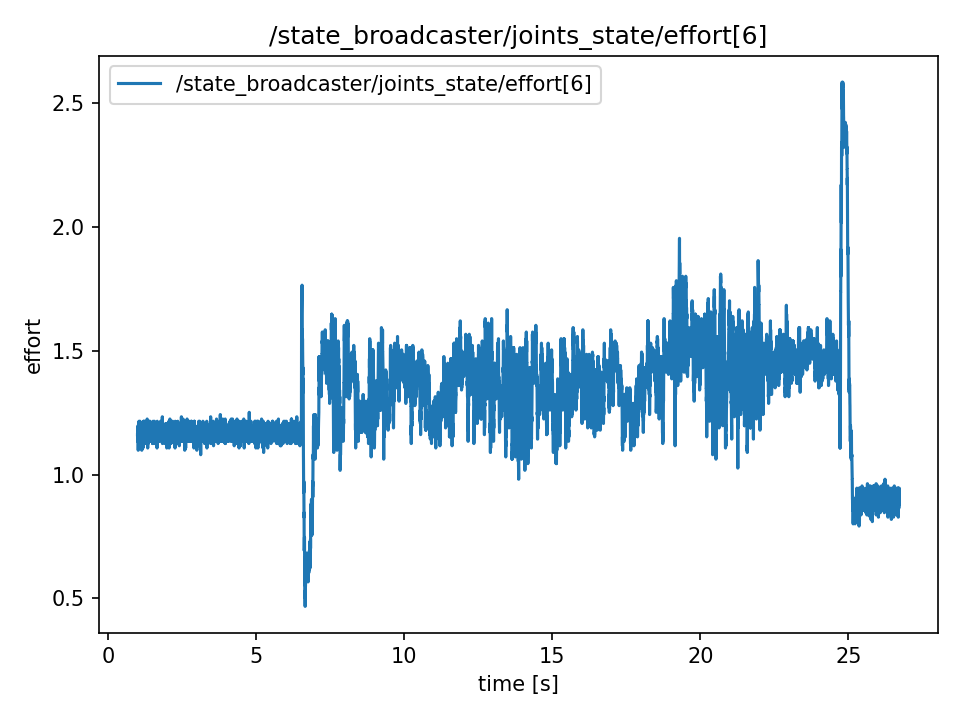

Values plotted in this chart, from the file beside it:
t, value
0.9886, 1.161
0.9889, 1.161
0.9909, 1.134
0.9929, 1.134
0.9947, 1.188
0.9967, 1.152
0.9987, 1.161
1.001, 1.161
1.003, 1.17
1.005, 1.197
1.007, 1.197
1.009, 1.161
1.011, 1.161
1.013, 1.098
1.015, 1.134
1.017, 1.179
1.019, 1.17
1.021, 1.197
1.023, 1.197
1.025, 1.134
1.027, 1.161
1.029, 1.17
1.031, 1.17
1.033, 1.206
1.035, 1.17
1.037, 1.179
1.039, 1.215
1.041, 1.161
1.043, 1.161
1.045, 1.179
1.047, 1.143
1.049, 1.161
1.051, 1.161
1.053, 1.161
1.055, 1.161
1.057, 1.179
1.059, 1.17
1.061, 1.188
1.063, 1.188
1.065, 1.152
1.067, 1.197
1.069, 1.179
1.071, 1.152
1.073, 1.215
1.075, 1.197
1.077, 1.188
1.079, 1.179
1.081, 1.161
1.083, 1.161
1.085, 1.161
1.087, 1.17
1.089, 1.143
1.091, 1.152
1.093, 1.161
1.095, 1.197
1.097, 1.197
1.099, 1.179
1.101, 1.161
1.103, 1.161
1.105, 1.161
... 12,809 more rows
